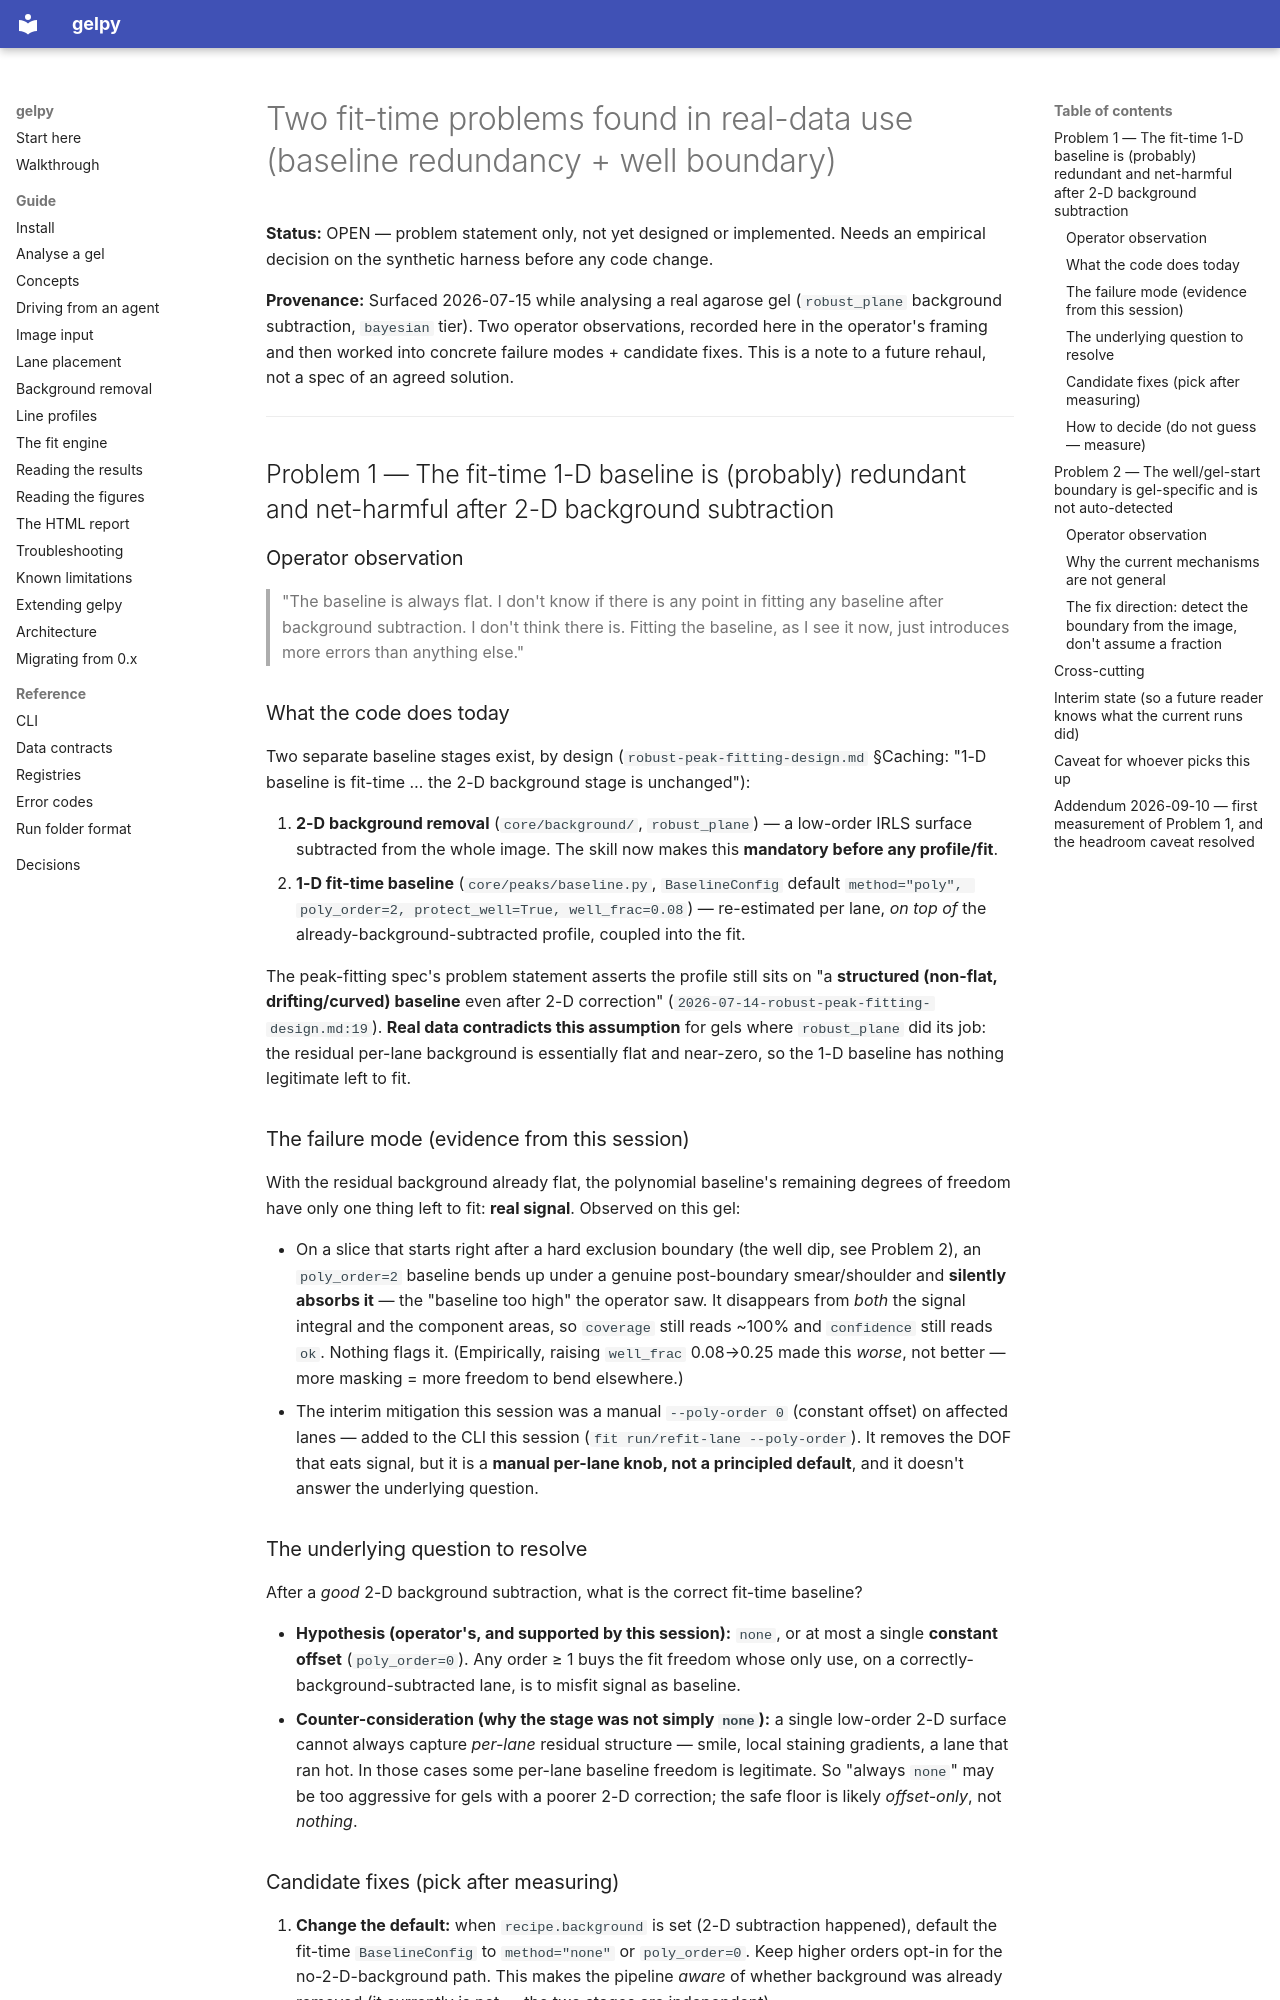

repository: ckarfusehr/gelpy · page: decisions/2026-07-15-baseline-redundancy-and-well-boundary/index.html · generator: mkdocs

# Two fit-time problems found in real-data use (baseline redundancy + well boundary)

**Status:** OPEN — problem statement only, not yet designed or implemented. Needs an empirical
decision on the synthetic harness before any code change.

**Provenance:** Surfaced 2026-07-15 while analysing a real agarose gel (`robust_plane` background subtraction, `bayesian` tier). Two operator
observations, recorded here in the operator's framing and then worked into concrete failure
modes + candidate fixes. This is a note to a future rehaul, not a spec of an agreed solution.

---

## Problem 1 — The fit-time 1-D baseline is (probably) redundant and net-harmful after 2-D background subtraction

### Operator observation
> "The baseline is always flat. I don't know if there is any point in fitting any baseline
> after background subtraction. I don't think there is. Fitting the baseline, as I see it now,
> just introduces more errors than anything else."

### What the code does today
Two separate baseline stages exist, by design (`robust-peak-fitting-design.md` §Caching:
"1-D baseline is fit-time … the 2-D background stage is unchanged"):

1. **2-D background removal** (`core/background/`, `robust_plane`) — a low-order IRLS surface
   subtracted from the whole image. The skill now makes this **mandatory before any profile/fit**.
2. **1-D fit-time baseline** (`core/peaks/baseline.py`, `BaselineConfig` default
   `method="poly", poly_order=2, protect_well=True, well_frac=0.08`) — re-estimated per lane,
   *on top of* the already-background-subtracted profile, coupled into the fit.

The peak-fitting spec's problem statement asserts the profile still sits on "a **structured
(non-flat, drifting/curved) baseline** even after 2-D correction"
(`2026-07-14-robust-peak-fitting-design.md:19`). **Real data contradicts this assumption** for
gels where `robust_plane` did its job: the residual per-lane background is essentially flat and
near-zero, so the 1-D baseline has nothing legitimate left to fit.

### The failure mode (evidence from this session)
With the residual background already flat, the polynomial baseline's remaining degrees of
freedom have only one thing left to fit: **real signal**. Observed on this gel:

- On a slice that starts right after a hard exclusion boundary (the well dip, see Problem 2),
  an `poly_order=2` baseline bends up under a genuine post-boundary smear/shoulder and **silently
  absorbs it** — the "baseline too high" the operator saw. It disappears from *both* the signal
  integral and the component areas, so `coverage` still reads ~100% and `confidence` still reads
  `ok`. Nothing flags it. (Empirically, raising `well_frac` 0.08→0.25 made this *worse*, not
  better — more masking = more freedom to bend elsewhere.)
- The interim mitigation this session was a manual `--poly-order 0` (constant offset) on affected
  lanes — added to the CLI this session (`fit run/refit-lane --poly-order`). It removes the DOF
  that eats signal, but it is a **manual per-lane knob, not a principled default**, and it doesn't
  answer the underlying question.

### The underlying question to resolve
After a *good* 2-D background subtraction, what is the correct fit-time baseline?

- **Hypothesis (operator's, and supported by this session):** `none`, or at most a single
  **constant offset** (`poly_order=0`). Any order ≥ 1 buys the fit freedom whose only use, on a
  correctly-background-subtracted lane, is to misfit signal as baseline.
- **Counter-consideration (why the stage was not simply `none`):** a single low-order 2-D surface
  cannot always capture *per-lane* residual structure — smile, local staining gradients, a lane
  that ran hot. In those cases some per-lane baseline freedom is legitimate. So "always `none`"
  may be too aggressive for gels with a poorer 2-D correction; the safe floor is likely
  *offset-only*, not *nothing*.
